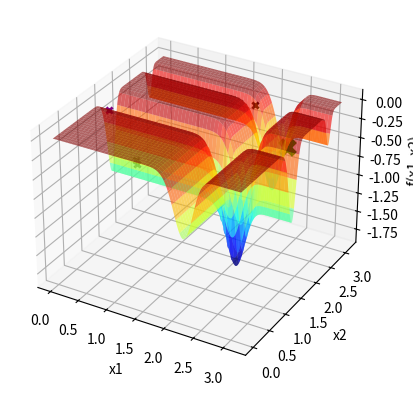

Generate this figure with matplotlib:
import numpy as np
import matplotlib . pyplot as plt

def f(x1 , x2 ):
    return (-np.sin(x1) * np.sin((x1**2)/np.pi)**20 - np.sin(x2) * np.sin((2 * x2**2)/np.pi)**20)

x1 = np.linspace ( 0 , np.pi ,1000)

X1, X2 = np.meshgrid(x1, x1)
Y = f(X1, X2)


fig = plt.figure()
ax = fig.add_subplot(111, projection='3d')
ax.plot_surface(X1, X2, Y, cmap='jet', alpha=0.6)


ax.set_xlabel('x1')
ax.set_ylabel('x2')
ax.set_zlabel('f(x1, x2)')


itMax = 1000


xl = [0,0]
xu = [np.pi,np.pi]
Localsigma = 2
LocalXbest1 = np.random.uniform(xl[0],xu[0])
LocalXbest2 = np.random.uniform(xl[1],xu[1])
Fbest = f(LocalXbest1,LocalXbest2)
ax.scatter(LocalXbest1, LocalXbest2, Fbest, marker='x', color='purple',linewidths = 2)
i=0
contador = 0
while(i<itMax):
    n = np.random.normal(0,Localsigma)
    Xcand1 = LocalXbest1 + n
    Xcand2 = LocalXbest2 + n
   # Verificar a violação da restrição em caixa.
    if Xcand1 < xl[0]:
        Xcand1 = xl[0]
    if Xcand1 > xu[0]:
        Xcand1 = xu[0]
    if Xcand2 < xl[1]:      #Essa verificação deve estra errada
        Xcand2 = xl[1]
    if Xcand2 > xu[1]:
        Xcand2 = xu[1]
    # AcabouVerificação
    Fcand = f(Xcand1,Xcand2)
    if(Fcand < Fbest):
        LocalXbest1 = Xcand1
        LocalXbest2 = Xcand2
        Fbest = Fcand
        ax.scatter(LocalXbest1, LocalXbest2, Fbest, marker='x', color='k', linewidths=2)
        plt.pause(0.1)
        contador = 0
    else:
        contador += 1
    if contador == 50:
        break
    i+=1

ax.scatter(LocalXbest1, LocalXbest2, Fbest, marker='x', color='green',s=100,linewidths=5)
plt.show()

bp=4